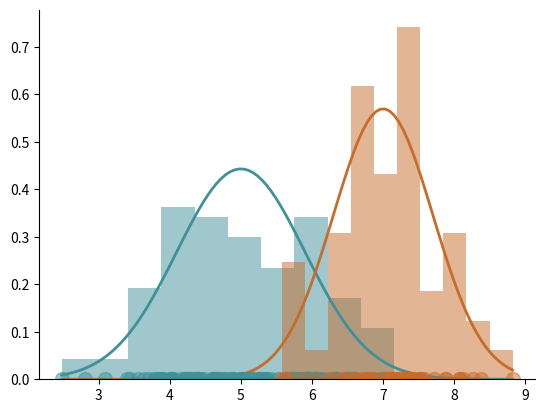

Generate this figure with matplotlib:
# [redacted]
# [redacted]

import numpy as np
import matplotlib.pyplot as plt
from scipy.stats import norm
RAND_STATE = 123
np.random.seed(RAND_STATE)

# Scatter plots with histograms and normal distributions
def viz(data,mu,sd):
  green = '#40909A'
  orange = '#C76C2B'
  alpha = 0.5
  plt.figure()

  data_min = min(min(data[0]),min(data[1]))
  data_max = max(max(data[0]),max(data[1]))

  # Plot the 1st normal
  x = np.linspace(data_min, data_max, 100)
  p = norm.pdf(x, mu[0], sd[0])
  plt.plot(x, p, linewidth=2,color=green)

  # Plot the 2nd normal
  x = np.linspace(data_min, data_max, 100)
  p = norm.pdf(x, mu[1], sd[1])
  plt.plot(x, p, linewidth=2,color=orange)

  # Plot the histograms
  _ = plt.hist(data[0],bins=10,density=True,color=green,alpha=alpha)
  _ = plt.hist(data[1],bins=10,density=True,color=orange,alpha=alpha)

  # Plot the scatters
  plt.plot(data1,np.zeros(len(data[0])),linestyle='None', marker='o',markersize=10,alpha=alpha,c=green)
  plt.plot(data2,np.zeros(len(data[1])),linestyle='None', marker='o',markersize=10,alpha=alpha,c=orange)

  # Remove the frame (borders)
  ax = plt.gca()
  ax.spines['top'].set_visible(False)
  ax.spines['right'].set_visible(False)

print('GMM >>>')
### HW: Complete the code below ###
w1,w2 = 0.5 , 0.5 # Q1 
mu1,mu2 = 5 , 7 # Q2
sd1,sd2 = .9 , .7 # Q3

mu = [mu1 , mu2] #convert into list format#
sd = [sd1 , sd2] #convert into list format#

print('p(x) = %.2fNormal(%.2f,%.2f)+%.2fNormal(%.2f,%.2f)' %(w1,mu1,sd1,w2,mu2,sd2))
## p_x = w1 * norm.pdf(w1, mu1, sd1) + w2 * norm.pdf(w2, mu2, sd2) ##
## print("p(x) = ",p_x) ##
data1 = np.random.normal(mu1, sd1, size=100)
data2 = np.random.normal(mu2, sd2, size=50)
# Visualize the data and the inferred norms.
viz([list(data1)]+[list(data2)],mu,sd) # Q4
### End of HW ###
